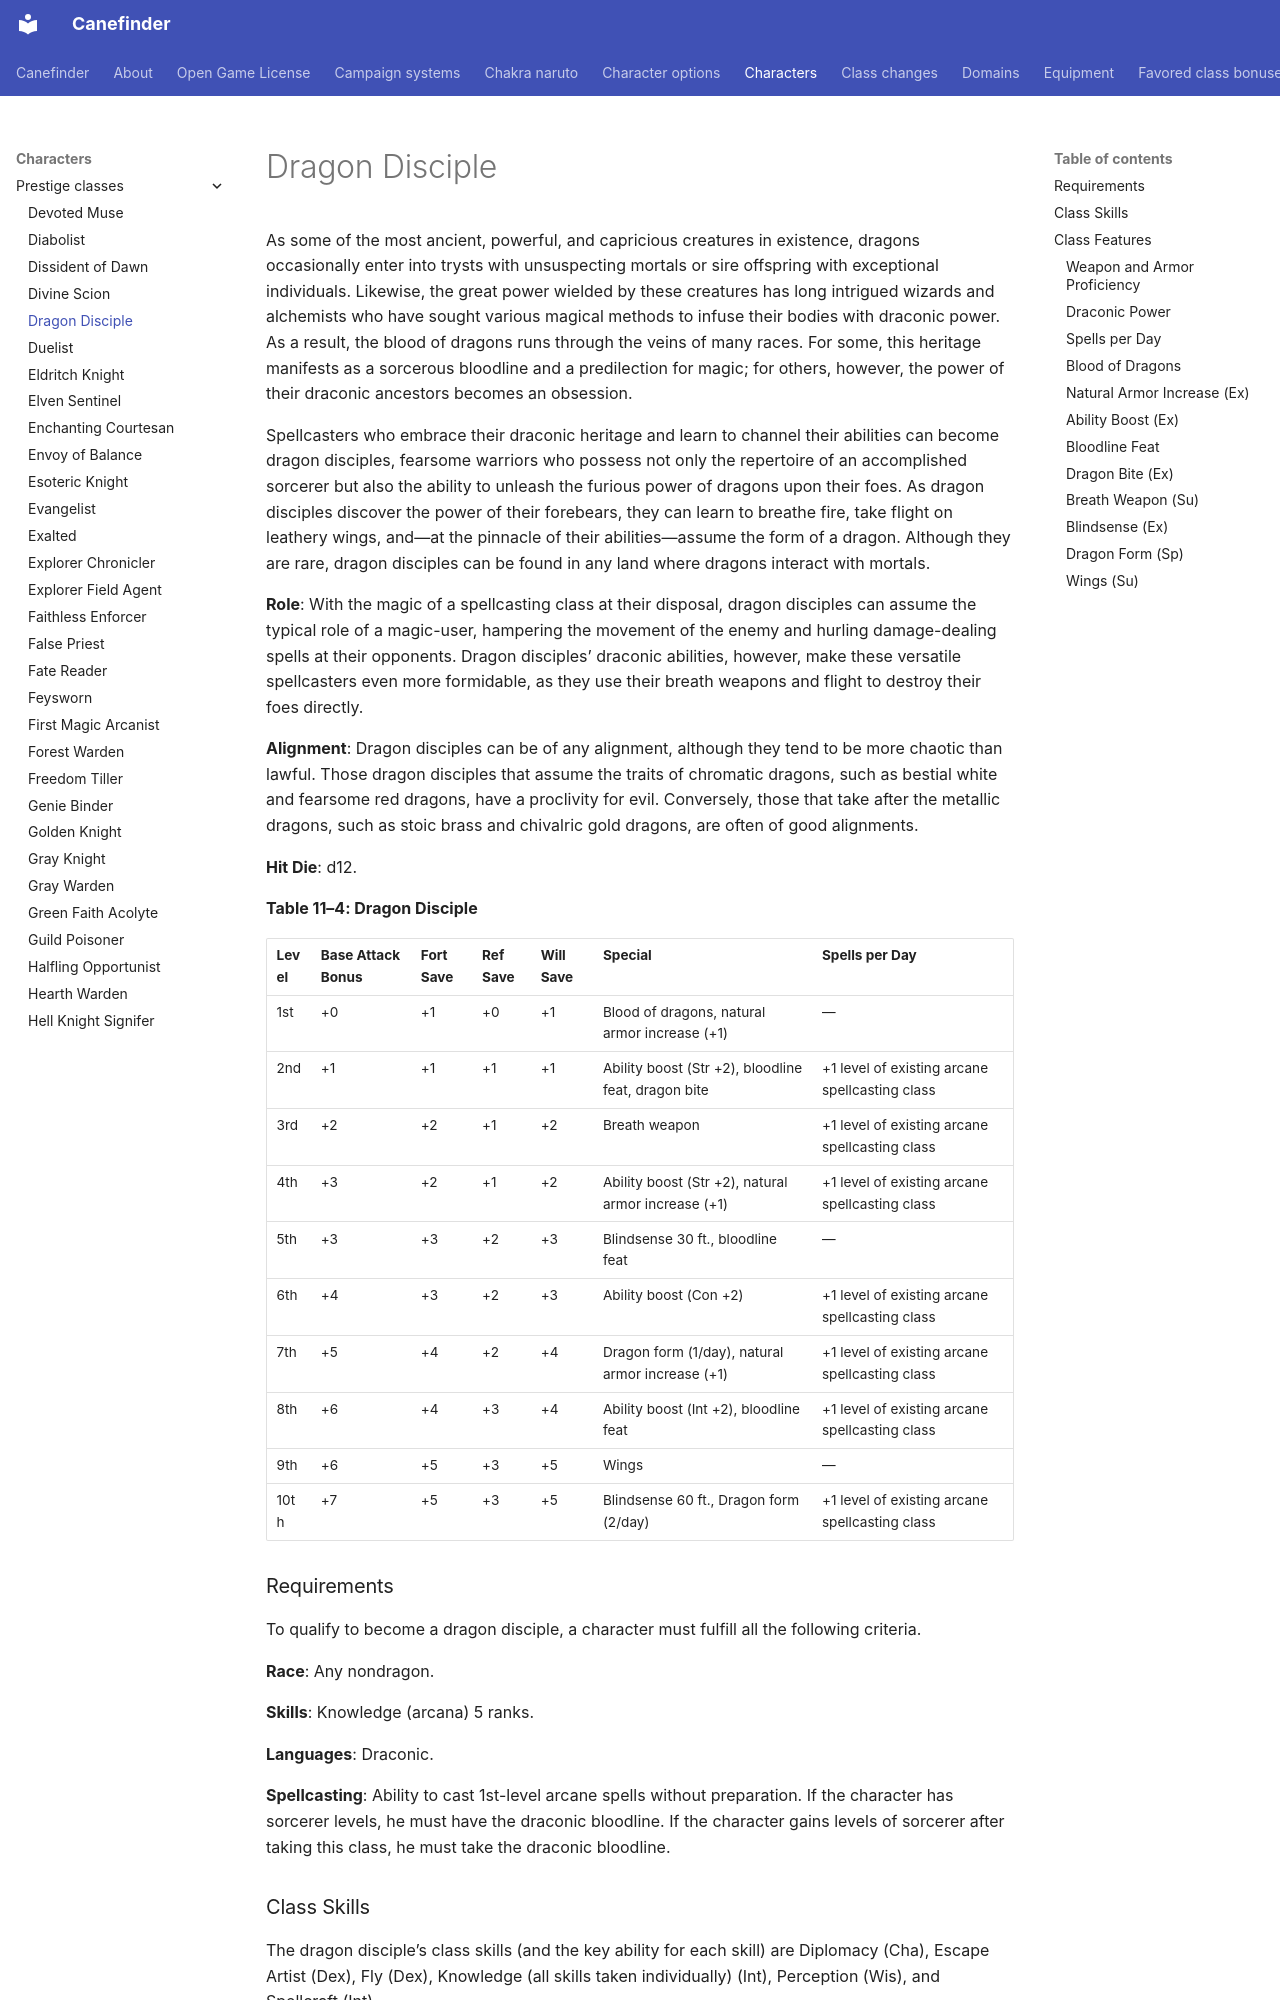

repository: canefinderhouserules/Canefinderhouserules · page: characters/prestige-classes/dragon-disciple/index.html · generator: mkdocs

# Dragon Disciple

As some of the most ancient, powerful, and capricious creatures in existence, dragons occasionally enter into trysts with unsuspecting mortals or sire offspring with exceptional individuals. Likewise, the great power wielded by these creatures has long intrigued wizards and alchemists who have sought various magical methods to infuse their bodies with draconic power. As a result, the blood of dragons runs through the veins of many races. For some, this heritage manifests as a sorcerous bloodline and a predilection for magic; for others, however, the power of their draconic ancestors becomes an obsession.

Spellcasters who embrace their draconic heritage and learn to channel their abilities can become dragon disciples, fearsome warriors who possess not only the repertoire of an accomplished sorcerer but also the ability to unleash the furious power of dragons upon their foes. As dragon disciples discover the power of their forebears, they can learn to breathe fire, take flight on leathery wings, and—at the pinnacle of their abilities—assume the form of a dragon. Although they are rare, dragon disciples can be found in any land where dragons interact with mortals.

**Role**: With the magic of a spellcasting class at their disposal, dragon disciples can assume the typical role of a magic-user, hampering the movement of the enemy and hurling damage-dealing spells at their opponents. Dragon disciples’ draconic abilities, however, make these versatile spellcasters even more formidable, as they use their breath weapons and flight to destroy their foes directly.

**Alignment**: Dragon disciples can be of any alignment, although they tend to be more chaotic than lawful. Those dragon disciples that assume the traits of chromatic dragons, such as bestial white and fearsome red dragons, have a proclivity for evil. Conversely, those that take after the metallic dragons, such as stoic brass and chivalric gold dragons, are often of good alignments.

**Hit Die**: d12.

**Table 11–4: Dragon Disciple**

| Level | Base Attack Bonus | Fort Save | Ref Save | Will Save | Special | Spells per Day |
|---|---|---|---|---|---|---|
| 1st | +0 | +1 | +0 | +1 | Blood of dragons, natural armor increase (+1) | — |
| 2nd | +1 | +1 | +1 | +1 | Ability boost (Str +2), bloodline feat, dragon bite | +1 level of existing arcane spellcasting class |
| 3rd | +2 | +2 | +1 | +2 | Breath weapon | +1 level of existing arcane spellcasting class |
| 4th | +3 | +2 | +1 | +2 | Ability boost (Str +2), natural armor increase (+1) | +1 level of existing arcane spellcasting class |
| 5th | +3 | +3 | +2 | +3 | Blindsense 30 ft., bloodline feat | — |
| 6th | +4 | +3 | +2 | +3 | Ability boost (Con +2) | +1 level of existing arcane spellcasting class |
| 7th | +5 | +4 | +2 | +4 | Dragon form (1/day), natural armor increase (+1) | +1 level of existing arcane spellcasting class |
| 8th | +6 | +4 | +3 | +4 | Ability boost (Int +2), bloodline feat | +1 level of existing arcane spellcasting class |
| 9th | +6 | +5 | +3 | +5 | Wings | — |
| 10th | +7 | +5 | +3 | +5 | Blindsense 60 ft., Dragon form (2/day) | +1 level of existing arcane spellcasting class |

### Requirements

To qualify to become a dragon disciple, a character must fulfill all the following criteria.

**Race**: Any nondragon.

**Skills**: Knowledge (arcana) 5 ranks.

**Languages**: Draconic.

**Spellcasting**: Ability to cast 1st-level arcane spells without preparation. If the character has sorcerer levels, he must have the draconic bloodline. If the character gains levels of sorcerer after taking this class, he must take the draconic bloodline.

### Class Skills

The dragon disciple’s class skills (and the key ability for each skill) are Diplomacy (Cha), Escape Artist (Dex), Fly (Dex), Knowledge (all skills taken individually) (Int), Perception (Wis), and Spellcraft (Int).

**Skill Ranks Per Level**: 2 + Int modifier.

### Class Features

All of the following are class features of the dragon disciple prestige class.

#### Weapon and Armor Proficiency

Dragon disciples gain no proficiency with any weapon or armor.
